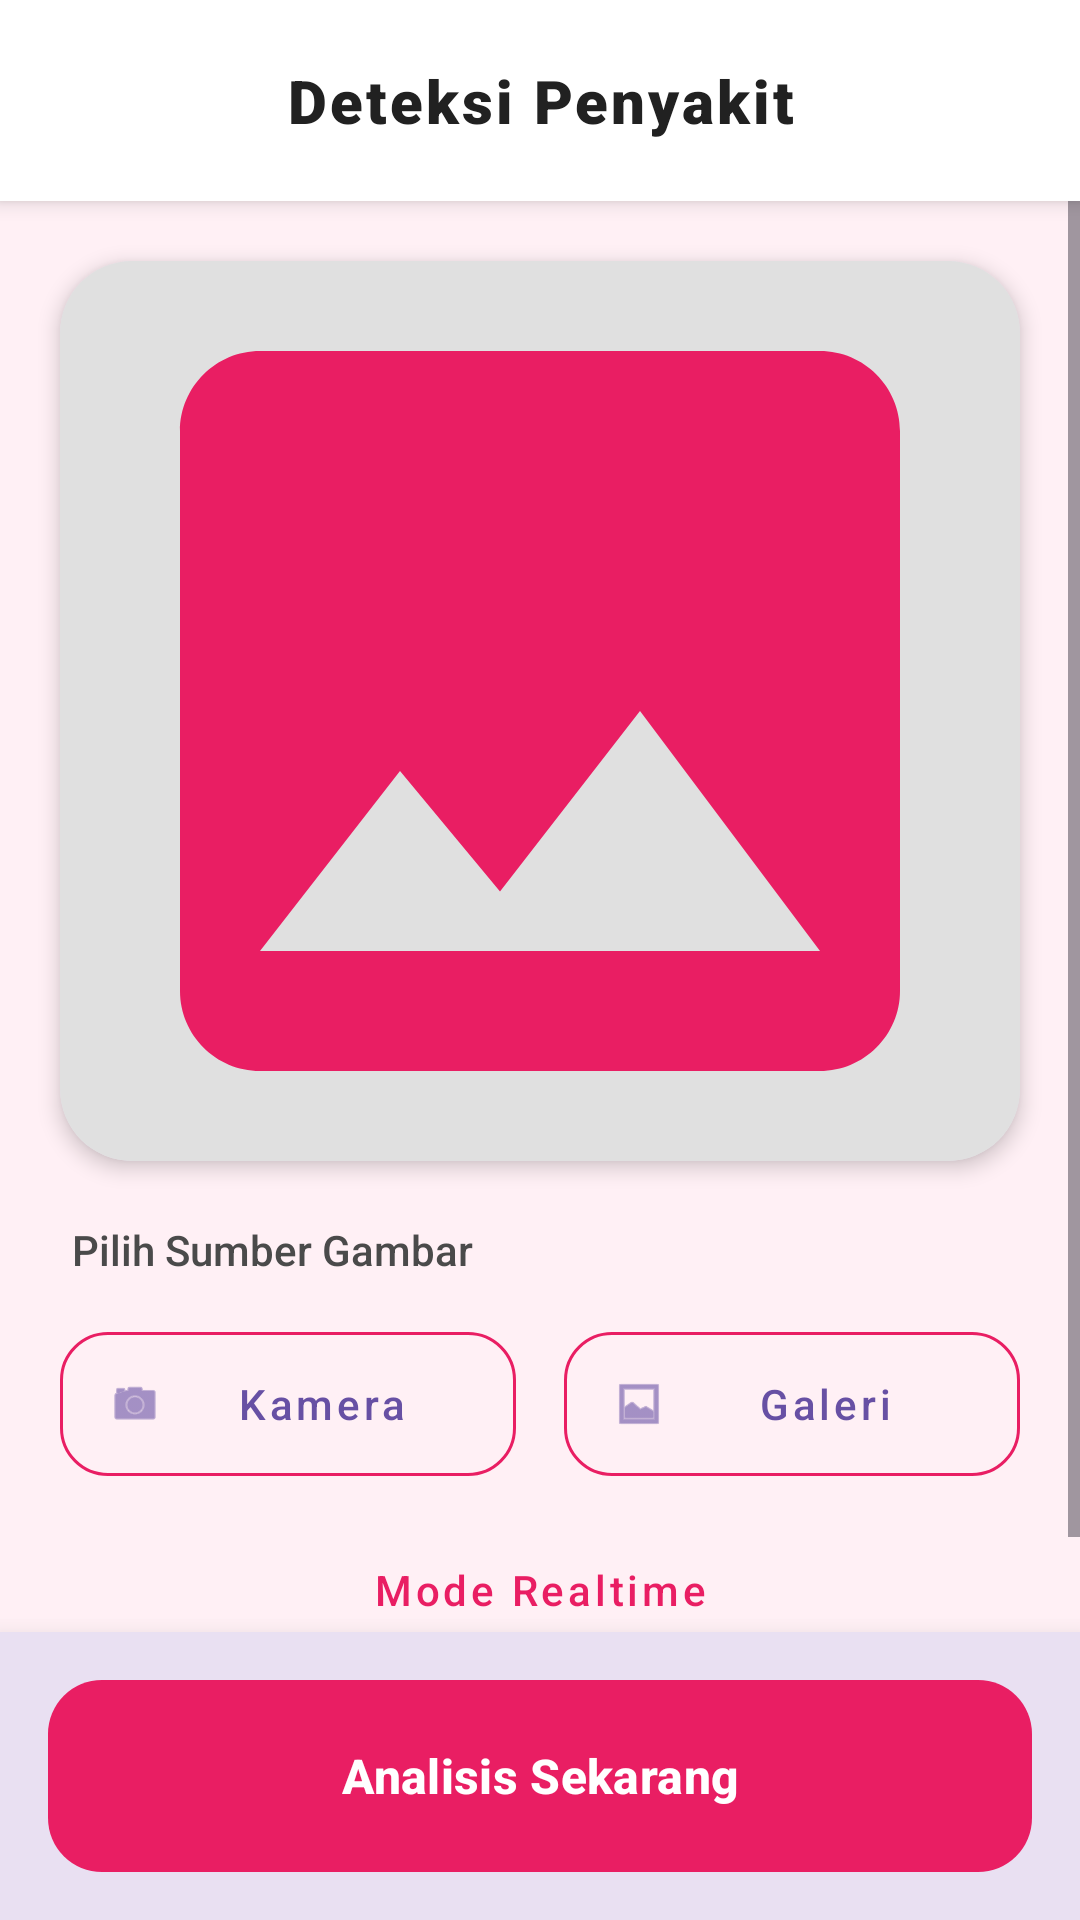

Layout XML and referenced resources for this Android screen:
<!-- AndroidManifest.xml: application theme Theme.DeteksiStrawberry -->
<!-- res/layout/fragment_home.xml -->
<?xml version="1.0" encoding="utf-8"?>
<LinearLayout
    xmlns:android="http://schemas.android.com/apk/res/android"
    xmlns:app="http://schemas.android.com/apk/res-auto"
    android:layout_width="match_parent"
    android:layout_height="match_parent"
    android:orientation="vertical"
    android:background="#FFF0F5"> <TextView
    android:layout_width="match_parent"
    android:layout_height="wrap_content"
    android:text="Deteksi Penyakit"
    android:textSize="20sp"
    android:fontFamily="sans-serif-black"
    android:letterSpacing="0.05"
    android:gravity="center"
    android:padding="20dp"
    android:background="#FFFFFF"
    android:elevation="4dp"
    android:textColor="#212121"/>

    <ScrollView
        android:layout_width="match_parent"
        android:layout_height="0dp"
        android:layout_weight="1">

        <LinearLayout
            android:layout_width="match_parent"
            android:layout_height="wrap_content"
            android:orientation="vertical"
            android:paddingBottom="24dp">

            <com.google.android.material.card.MaterialCardView
                android:layout_width="match_parent"
                android:layout_height="300dp"
                android:layout_margin="20dp"
                app:cardCornerRadius="24dp"
                app:cardElevation="4dp"
                app:strokeWidth="0dp">

                <FrameLayout
                    android:layout_width="match_parent"
                    android:layout_height="match_parent"
                    android:background="#E0E0E0">

                    <androidx.camera.view.PreviewView
                        android:id="@+id/cameraPreview"
                        android:layout_width="match_parent"
                        android:layout_height="match_parent"
                        android:visibility="gone"/>

                    <ImageView
                        android:id="@+id/imgPreview"
                        android:layout_width="match_parent"
                        android:layout_height="match_parent"
                        android:scaleType="centerCrop"
                        android:src="@drawable/preview_image"/>
                </FrameLayout>
            </com.google.android.material.card.MaterialCardView>

            <TextView
                android:layout_width="wrap_content"
                android:layout_height="wrap_content"
                android:text="Pilih Sumber Gambar"
                android:layout_marginStart="24dp"
                android:layout_marginBottom="12dp"
                android:textSize="14sp"
                android:textColor="#4A4A4A"
                android:fontFamily="sans-serif-medium"/>

            <LinearLayout
                android:layout_width="match_parent"
                android:layout_height="wrap_content"
                android:orientation="horizontal"
                android:paddingHorizontal="20dp">

                <com.google.android.material.button.MaterialButton
                    android:id="@+id/btnCamera"
                    style="@style/Widget.MaterialComponents.Button.OutlinedButton"
                    android:layout_width="0dp"
                    android:layout_height="60dp"
                    android:layout_weight="1"
                    android:text="Kamera"
                    android:textAllCaps="false"
                    android:layout_marginEnd="8dp"
                    app:cornerRadius="16dp"
                    app:strokeColor="#E91E63"
                    app:rippleColor="#1AE91E63"
                    app:icon="@android:drawable/ic_menu_camera"/>

                <com.google.android.material.button.MaterialButton
                    android:id="@+id/btnGallery"
                    style="@style/Widget.MaterialComponents.Button.OutlinedButton"
                    android:layout_width="0dp"
                    android:layout_height="60dp"
                    android:layout_weight="1"
                    android:text="Galeri"
                    android:textAllCaps="false"
                    android:layout_marginStart="8dp"
                    app:cornerRadius="16dp"
                    app:strokeColor="#E91E63"
                    app:icon="@android:drawable/ic_menu_gallery"/>
            </LinearLayout>

            <com.google.android.material.button.MaterialButton
                android:id="@+id/btnRealtime"
                style="@style/Widget.MaterialComponents.Button.TextButton"
                android:layout_width="match_parent"
                android:layout_height="wrap_content"
                android:text="Mode Realtime"
                android:textAllCaps="false"
                android:textColor="#E91E63"
                android:layout_marginHorizontal="20dp"
                android:layout_marginTop="8dp"
                app:cornerRadius="16dp"/>

        </LinearLayout>
    </ScrollView>

    <com.google.android.material.card.MaterialCardView
        android:layout_width="match_parent"
        android:layout_height="wrap_content"
        app:cardElevation="12dp"
        app:strokeWidth="0dp"
        app:cardCornerRadius="0dp">

        <com.google.android.material.button.MaterialButton
            android:id="@+id/btnAnalisis"
            android:layout_width="match_parent"
            android:layout_height="64dp"
            android:text="Analisis Sekarang"
            android:fontFamily="sans-serif-medium"
            android:textAllCaps="false"
            android:textSize="16sp"
            android:textStyle="bold"
            android:layout_margin="16dp"
            app:cornerRadius="18dp"
            app:backgroundTint="#E91E63"

            android:insetTop="0dp"
            android:insetBottom="0dp"/>
    </com.google.android.material.card.MaterialCardView>

</LinearLayout>
<!-- resources referenced by this layout -->
<resources>
  <!-- drawable preview_image (drawable) -->
  <vector xmlns:android="http://schemas.android.com/apk/res/android" android:height="24dp" android:tint="#E91E63" android:viewportHeight="24" android:viewportWidth="24" android:width="24dp">
        
      <path android:fillColor="@android:color/white" android:pathData="M21,19V5c0,-1.1 -0.9,-2 -2,-2H5c-1.1,0 -2,0.9 -2,2v14c0,1.1 0.9,2 2,2h14c1.1,0 2,-0.9 2,-2zM8.5,13.5l2.5,3.01L14.5,12l4.5,6H5l3.5,-4.5z"/>
      
  </vector>
  <style name="Theme.DeteksiStrawberry" parent="Base.Theme.DeteksiStrawberry" />
  <style name="Base.Theme.DeteksiStrawberry" parent="Theme.Material3.DayNight.NoActionBar">
          
          
      </style>
</resources>
